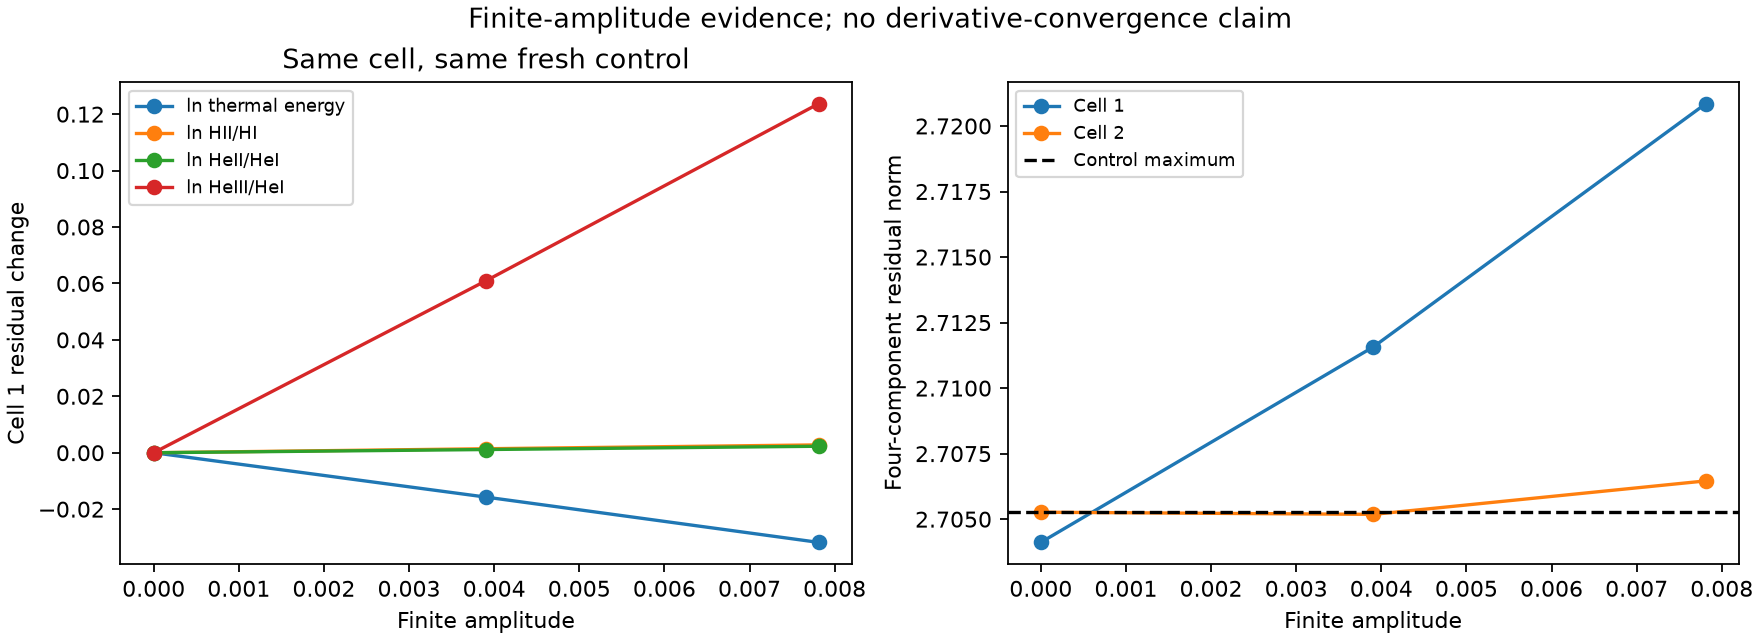

The table this chart was drawn from, first rows:
cell, case, alpha, ln thermal energy, ln HII/HI, ln HeII/HeI, ln HeIII/HeI, cell_norm
1, control, 0.0, 2.491, 0.4922, 0.03423, 0.9292, 2.704
1, half, 0.003906, 2.475, 0.4936, 0.03537, 0.9902, 2.712
1, full, 0.007812, 2.459, 0.495, 0.03652, 1.053, 2.721
2, control, 0.0, 2.549, 0.4431, 0.0417, 0.7904, 2.705
2, half, 0.003906, 2.531, 0.4445, 0.04307, 0.843, 2.705
2, full, 0.007812, 2.514, 0.4458, 0.04447, 0.8974, 2.706
